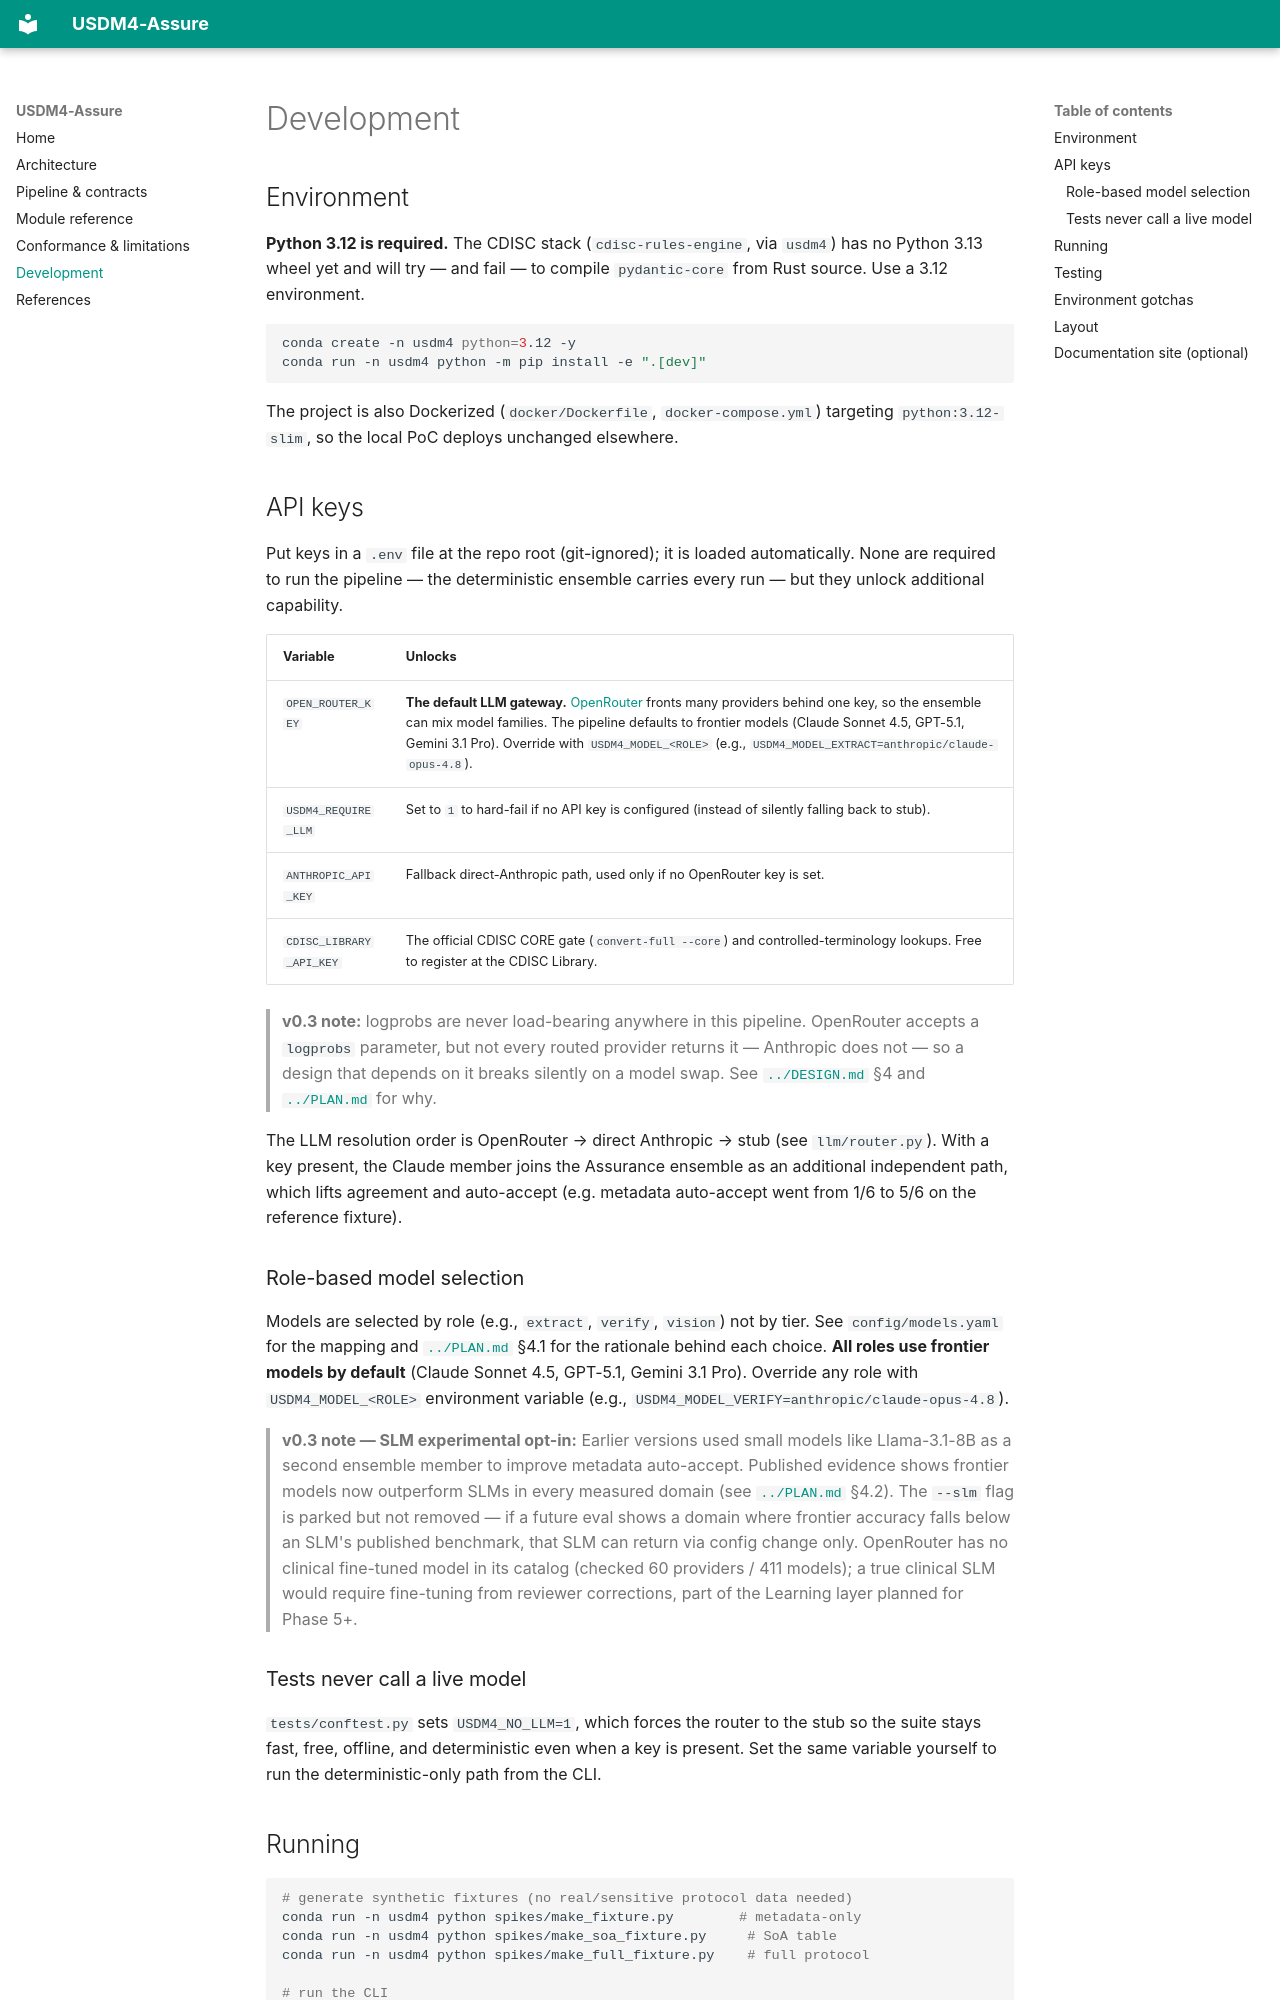

repository: Lucifer0190/usdm_4_convertor · page: development/index.html · generator: mkdocs

# Development

## Environment

**Python 3.12 is required.** The CDISC stack (`cdisc-rules-engine`, via `usdm4`) has no
Python 3.13 wheel yet and will try — and fail — to compile `pydantic-core` from Rust
source. Use a 3.12 environment.

```bash
conda create -n usdm4 python=3.12 -y
conda run -n usdm4 python -m pip install -e ".[dev]"
```

The project is also Dockerized (`docker/Dockerfile`, `docker-compose.yml`) targeting
`python:3.12-slim`, so the local PoC deploys unchanged elsewhere.

## API keys

Put keys in a `.env` file at the repo root (git-ignored); it is loaded automatically.
None are required to run the pipeline — the deterministic ensemble carries every run —
but they unlock additional capability.

| Variable | Unlocks |
|---|---|
| `OPEN_ROUTER_KEY` | **The default LLM gateway.** [OpenRouter](https://openrouter.ai) fronts many providers behind one key, so the ensemble can mix model families. The pipeline defaults to frontier models (Claude Sonnet 4.5, GPT-5.1, Gemini 3.1 Pro). Override with `USDM4_MODEL_<ROLE>` (e.g., `USDM4_MODEL_EXTRACT=anthropic/claude-opus-4.8`). |
| `USDM4_REQUIRE_LLM` | Set to `1` to hard-fail if no API key is configured (instead of silently falling back to stub). |
| `ANTHROPIC_API_KEY` | Fallback direct-Anthropic path, used only if no OpenRouter key is set. |
| `CDISC_LIBRARY_API_KEY` | The official CDISC CORE gate (`convert-full --core`) and controlled-terminology lookups. Free to register at the CDISC Library. |

> **v0.3 note:** logprobs are never load-bearing anywhere in this pipeline. OpenRouter
> accepts a `logprobs` parameter, but not every routed provider returns it — Anthropic does
> not — so a design that depends on it breaks silently on a model swap. See
> [`../DESIGN.md`](../DESIGN.md) §4 and [`../PLAN.md`](../PLAN.md) for why.

The LLM resolution order is OpenRouter → direct Anthropic → stub (see `llm/router.py`).
With a key present, the Claude member joins the Assurance ensemble as an additional
independent path, which lifts agreement and auto-accept (e.g. metadata auto-accept went
from 1/6 to 5/6 on the reference fixture).

### Role-based model selection

Models are selected by role (e.g., `extract`, `verify`, `vision`) not by tier. See
`config/models.yaml` for the mapping and [`../PLAN.md`](../PLAN.md) §4.1 for the rationale
behind each choice. **All roles use frontier models by default** (Claude Sonnet 4.5, GPT-5.1,
Gemini 3.1 Pro). Override any role with `USDM4_MODEL_<ROLE>` environment variable
(e.g., `USDM4_MODEL_VERIFY=anthropic/claude-opus-4.8`).

> **v0.3 note — SLM experimental opt-in:** Earlier versions used small models like
> Llama-3.1-8B as a second ensemble member to improve metadata auto-accept. Published
> evidence shows frontier models now outperform SLMs in every measured domain (see
> [`../PLAN.md`](../PLAN.md) §4.2). The `--slm` flag is parked but not removed — if a
> future eval shows a domain where frontier accuracy falls below an SLM's published
> benchmark, that SLM can return via config change only. OpenRouter has no clinical
> fine-tuned model in its catalog (checked 60 providers / 411 models); a true clinical
> SLM would require fine-tuning from reviewer corrections, part of the Learning layer
> planned for Phase 5+.

### Tests never call a live model

`tests/conftest.py` sets `USDM4_NO_LLM=1`, which forces the router to the stub so the
suite stays fast, free, offline, and deterministic even when a key is present. Set the
same variable yourself to run the deterministic-only path from the CLI.
